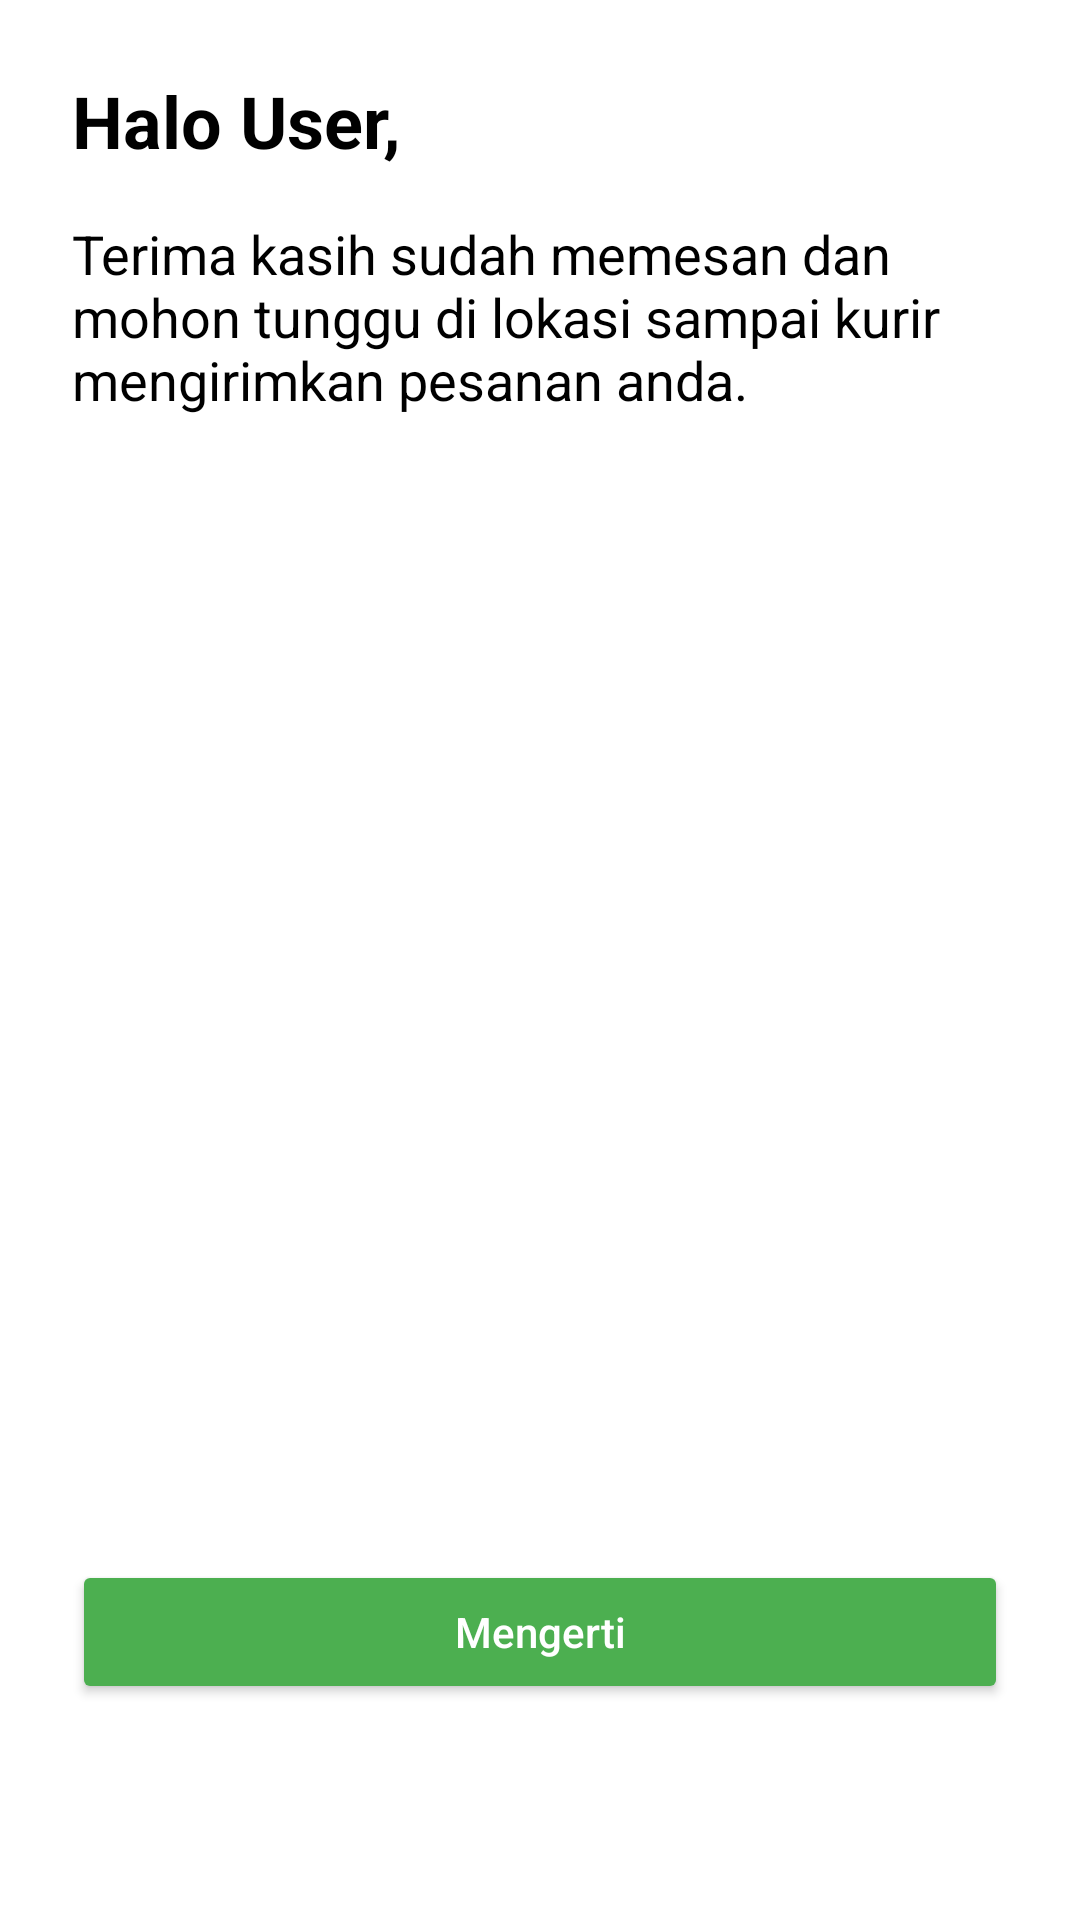

Produce the Android XML layout that renders to this screen, including the resource entries it uses.
<!-- AndroidManifest.xml: application theme Theme.FloristApp -->
<!-- res/layout/activity_confirmation.xml -->
<?xml version="1.0" encoding="utf-8"?>
<androidx.constraintlayout.widget.ConstraintLayout xmlns:android="http://schemas.android.com/apk/res/android"
    xmlns:app="http://schemas.android.com/apk/res-auto"
    xmlns:tools="http://schemas.android.com/tools"
    android:layout_width="match_parent"
    android:layout_height="match_parent"
    android:background="?attr/colorSurface"
    android:padding="24dp"
    tools:context=".ConfirmationActivity">

    <LinearLayout
        android:layout_width="match_parent"
        android:layout_height="0dp"
        android:orientation="vertical"
        app:layout_constraintTop_toTopOf="parent"
        app:layout_constraintBottom_toTopOf="@+id/btn_mengerti">

        <TextView
            android:layout_width="wrap_content"
            android:layout_height="wrap_content"
            android:text="Halo User,"
            android:textSize="24sp"
            android:textStyle="bold"
            android:textColor="?attr/colorOnSurface"
            android:layout_marginBottom="16dp"/>

        <TextView
            android:layout_width="match_parent"
            android:layout_height="wrap_content"
            android:text="Terima kasih sudah memesan dan mohon tunggu di lokasi sampai kurir mengirimkan pesanan anda."
            android:textSize="18sp"
            android:textColor="?attr/colorOnSurface"/>

    </LinearLayout>

    <Button
        android:id="@+id/btn_mengerti"
        android:layout_width="0dp"
        android:layout_height="wrap_content"
        android:text="Mengerti"
        android:textAllCaps="false"
        android:textColor="@android:color/white"
        android:backgroundTint="@color/primaryGreen"
        android:layout_marginBottom="48dp"
        app:layout_constraintBottom_toBottomOf="parent"
        app:layout_constraintStart_toStartOf="parent"
        app:layout_constraintEnd_toEndOf="parent" />

</androidx.constraintlayout.widget.ConstraintLayout>
<!-- resources referenced by this layout -->
<resources>
  <color name="primaryGreen">#4CAF50</color>
  <style name="Theme.FloristApp" parent="Theme.MaterialComponents.DayNight.NoActionBar">
          <item name="colorPrimary">@color/primaryGreen</item>
          <item name="colorPrimaryVariant">@color/primaryDarkGreen</item>
          <item name="colorSecondary">@color/lightGreen</item>
          <item name="colorOnPrimary">@color/white</item>
          <item name="colorOnSecondary">@color/black</item>
          <item name="android:statusBarColor" tools:targetApi="l">?attr/colorPrimaryVariant</item>
      </style>
  <color name="primaryDarkGreen">#388E3C</color>
  <color name="lightGreen">#C8E6C9</color>
  <color name="white">#FFFFFFFF</color>
  <color name="black">#FF000000</color>
</resources>
